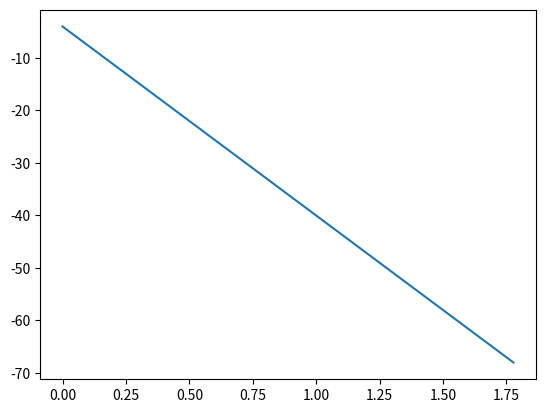

Generate this figure with matplotlib:
import numpy as np
import matplotlib.pylab as plt

# Ejercicio1
# A partir de los arrays x y fx calcule la segunda derivada de fx con respecto a x. 
# Esto lo debe hacer sin usar ciclos 'for' ni 'while', solamente puede usar 'slicing' (i.e. a[2:-2])
# Guarde esta segunda derivada en funcion de x en una grafica llamada 'segunda.png'

x = np.linspace(0,2.,10)
fx = np.array([0., 0.0494, 0.1975, 0.4444, 0.7901,1.2346 , 1.7778, 2.4198, 3.1605, 4.])

delta = (x[1]-x[0])/2
k = fx[1::]
j = fx[0:-1]
segunda = (k - 2*fx[1::] + j)/delta**2

plt.figure()
plt.plot(x[0:-1], segunda)
plt.savefig("segunda")





# Ejercicio 2
# Complete el siguiente codigo para recorrer la lista `x` e imprima
# los numeros impares mayores que 100 y que pare de imprimir al encontrar un numero primo.
x = np.int_(np.random.random(100)*10000)


    
#Ejercicio 3
# 'y' es una senal en funcion del tiempo 't' con las unidades descritas en el codigo.
# a. Grafique la senal en funcion del tiempo en la figura 'senal.png' ('y' vs. 't')
# b. Calule la transformada de Fourier (sin utilizar funciones de fast fourier transform) y
# grafique la norma de la transformada en funcion de la frecuencia (figura 'fourier.png')
# c. Lleve a cero los coeficientes de Fourier con frecuencias mayores que 10000 Hz y calcule 
# la transformada inversa para graficar la nueva senal (figura 'filtro.png')
n = 512 # number of point in the whole interval
f = 200.0 #  frequency in Hz
dt = 1 / (f * 128 ) #128 samples per frequency
t = np.linspace( 0, (n-1)*dt, n) 
y = np.sin(2 * np.pi * f * t) + np.cos(2 * np.pi * f * t * t)
noise = 1.4*(np.random.rand(n)+0.7)
y  =  y + noise

# Ejercicio 4
# Resuelva el siguiente sistema acoplado de ecuaciones diferenciales 
# dx/dt = sigma * (y - x)
# dy/dt = rho * x - y -x*z
# dz/dt = -beta * z + x * y
# con sigma = 10, beta=2.67, rho=28.0,
# condiciones iniciales t=0, x=0.5, y=-1.0, z=1.0, hasta t=5.0.
# Prepare dos graficas con la solucion: de x vs y (xy.png), x vs. z (xz.png) 
